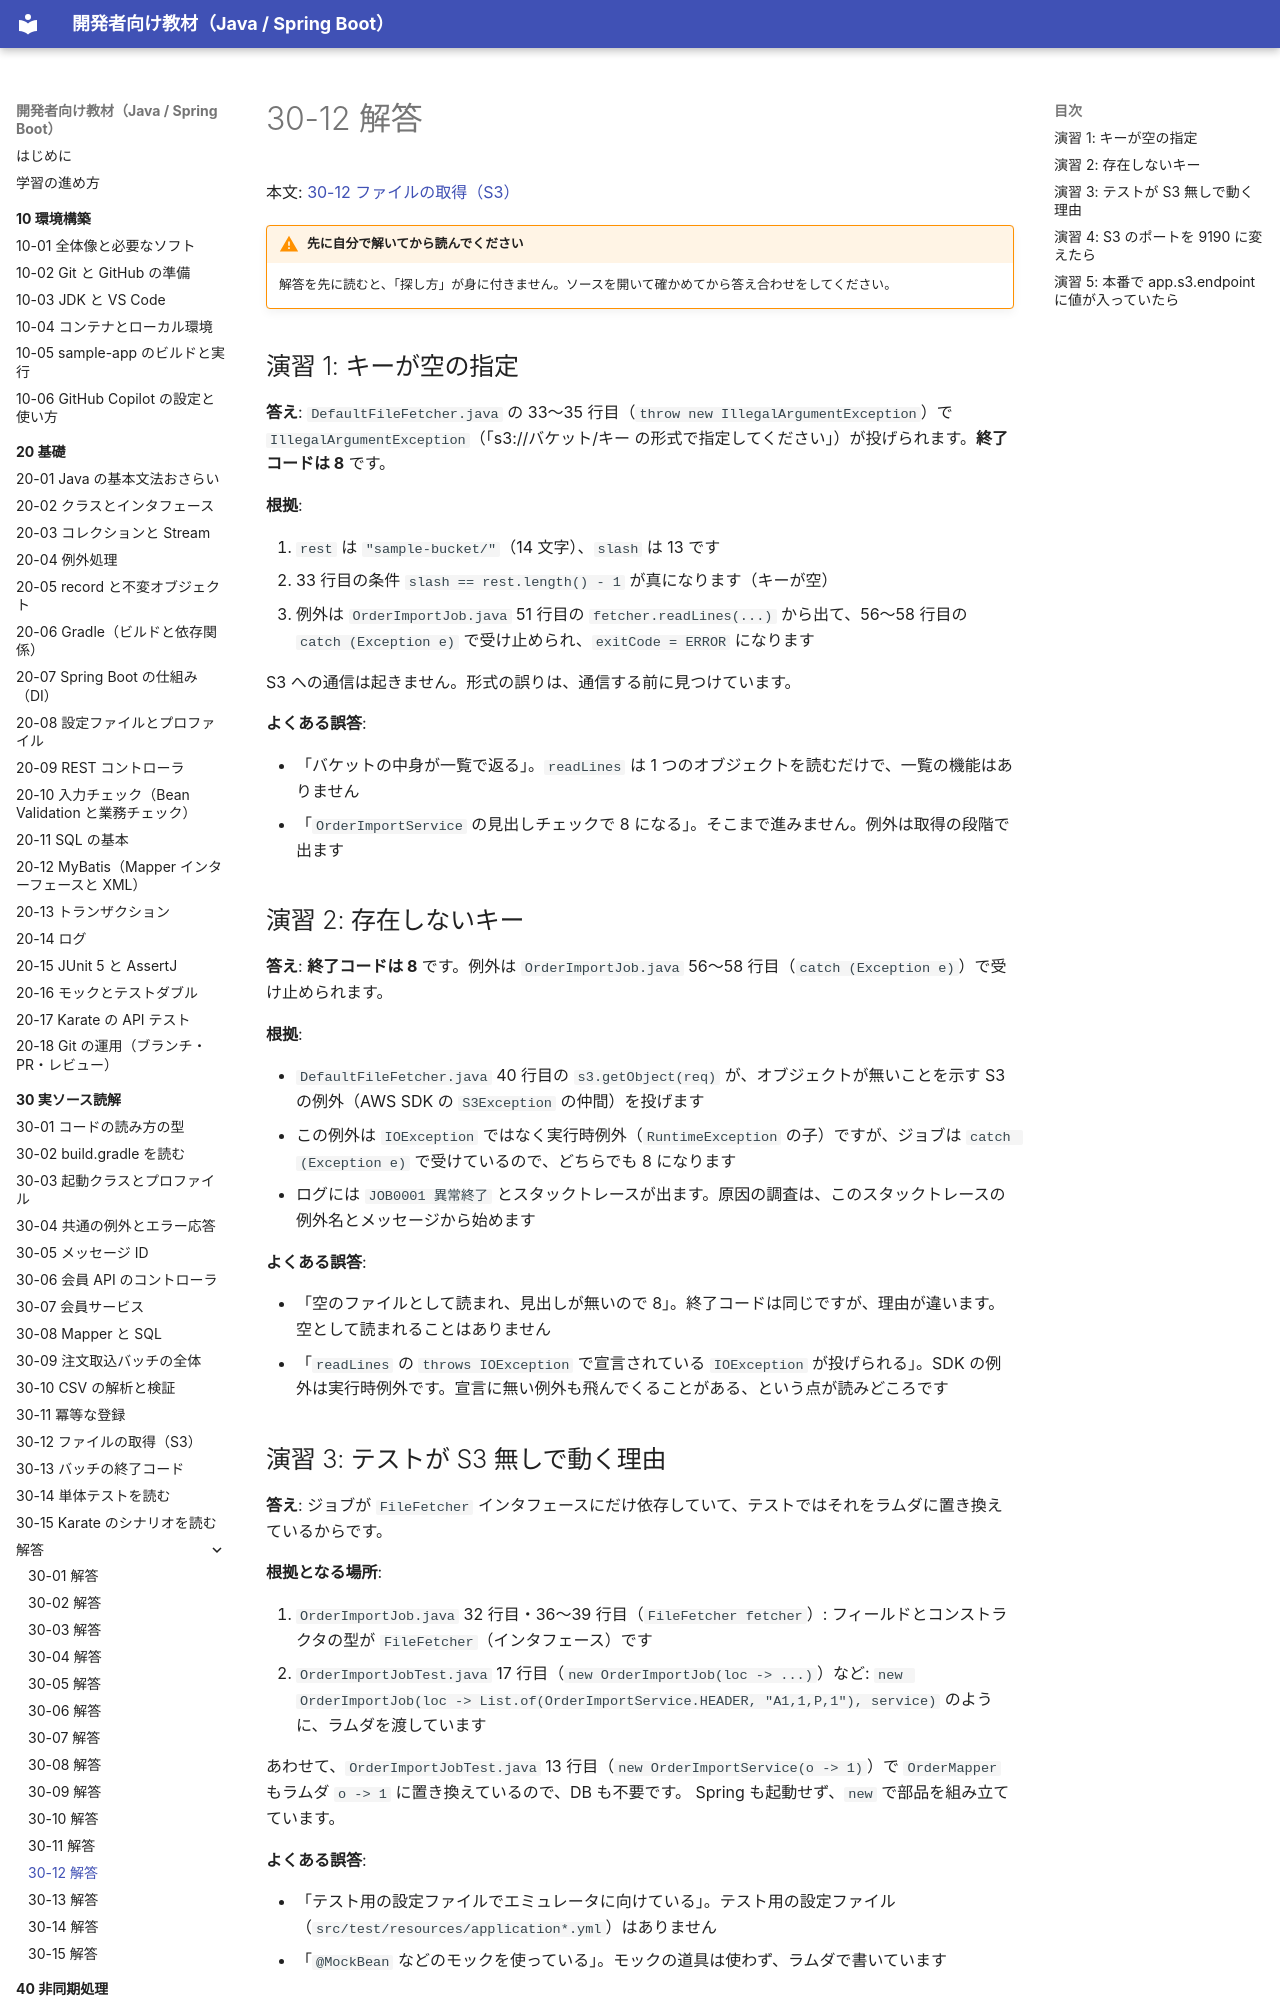

repository: shoyo-maya-bot/learning-materials · page: 30-reading/answers/30-12/index.html · generator: mkdocs

# 30-12 解答

本文: [30-12 ファイルの取得（S3）](../30-12-file-fetcher-s3.md)

!!! warning "先に自分で解いてから読んでください"
    解答を先に読むと、「探し方」が身に付きません。ソースを開いて確かめてから答え合わせをしてください。

## 演習 1: キーが空の指定

**答え**: `DefaultFileFetcher.java` の 33〜35 行目（`throw new IllegalArgumentException`）で `IllegalArgumentException`（「s3://バケット/キー の形式で指定してください」）が投げられます。**終了コードは 8** です。

**根拠**:

1. `rest` は `"sample-bucket/"`（14 文字）、`slash` は 13 です
2. 33 行目の条件 `slash == rest.length() - 1` が真になります（キーが空）
3. 例外は `OrderImportJob.java` 51 行目の `fetcher.readLines(...)` から出て、56〜58 行目の `catch (Exception e)` で受け止められ、`exitCode = ERROR` になります

S3 への通信は起きません。形式の誤りは、通信する前に見つけています。

**よくある誤答**:

- 「バケットの中身が一覧で返る」。`readLines` は 1 つのオブジェクトを読むだけで、一覧の機能はありません
- 「`OrderImportService` の見出しチェックで 8 になる」。そこまで進みません。例外は取得の段階で出ます

## 演習 2: 存在しないキー

**答え**: **終了コードは 8** です。例外は `OrderImportJob.java` 56〜58 行目（`catch (Exception e)`）で受け止められます。

**根拠**:

- `DefaultFileFetcher.java` 40 行目の `s3.getObject(req)` が、オブジェクトが無いことを示す S3 の例外（AWS SDK の `S3Exception` の仲間）を投げます
- この例外は `IOException` ではなく実行時例外（`RuntimeException` の子）ですが、ジョブは `catch (Exception e)` で受けているので、どちらでも 8 になります
- ログには `JOB0001 異常終了` とスタックトレースが出ます。原因の調査は、このスタックトレースの例外名とメッセージから始めます

**よくある誤答**:

- 「空のファイルとして読まれ、見出しが無いので 8」。終了コードは同じですが、理由が違います。空として読まれることはありません
- 「`readLines` の `throws IOException` で宣言されている `IOException` が投げられる」。SDK の例外は実行時例外です。宣言に無い例外も飛んでくることがある、という点が読みどころです
